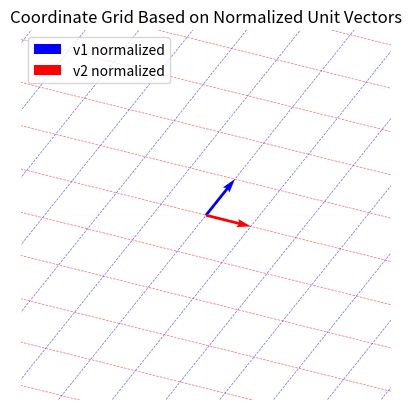

Recreate this plot in Python.
import numpy as np
import matplotlib.pyplot as plt

def normalize_vector(v):
    """Normalizes a given vector."""
    norm = np.linalg.norm(v)
    if norm == 0:
        return v  # Avoid division by zero for zero vectors
    return v / norm

def plot_coordinate_grid(v1, v2, grid_size=5, num_points=20):
    """
    Plots a coordinate grid based on two unit vectors (versors).

    Parameters:
    v1, v2: np.array
        The two vectors (to be normalized) defining the grid.
    grid_size: int
        Defines the range of the grid in both x and y directions.
    num_points: int
        Number of points in the grid lines.
    """
    # Normalize the input vectors
    v1_normalized = normalize_vector(v1)
    v2_normalized = normalize_vector(v2)

    # Print the normalized vectors
    print(f"Normalized v1: {v1_normalized}")
    print(f"Normalized v2: {v2_normalized}")
    
    # Generate more grid lines outside the visible plot area
    extended_grid_size = grid_size * 2
    
    # Generate points for the grid in terms of normalized v1 and v2
    t = np.linspace(-extended_grid_size, extended_grid_size, num_points)
    
    # Create the grid lines in both directions
    for i in range(-extended_grid_size, extended_grid_size + 1):
        # Grid lines along the v1 direction (blue, dashed, thin)
        start_v1 = i * v2_normalized - extended_grid_size * v1_normalized
        end_v1 = i * v2_normalized + extended_grid_size * v1_normalized
        plt.plot([start_v1[0], end_v1[0]], [start_v1[1], end_v1[1]], 'b--', alpha=0.6, linewidth=0.5)

        # Grid lines along the v2 direction (red, dashed, thin)
        start_v2 = i * v1_normalized - extended_grid_size * v2_normalized
        end_v2 = i * v1_normalized + extended_grid_size * v2_normalized
        plt.plot([start_v2[0], end_v2[0]], [start_v2[1], end_v2[1]], 'r--', alpha=0.6, linewidth=0.5)

    # Plot the vectors themselves
    plt.quiver(0, 0, v1_normalized[0], v1_normalized[1], angles='xy', scale_units='xy', scale=1, color='blue', label='v1 normalized')
    plt.quiver(0, 0, v2_normalized[0], v2_normalized[1], angles='xy', scale_units='xy', scale=1, color='red', label='v2 normalized')

    # Set equal scaling and labels
    plt.xlim([-grid_size, grid_size])
    plt.ylim([-grid_size, grid_size])
    plt.grid(True)
    plt.gca().set_aspect('equal', adjustable='box')
    plt.axhline(0, color='black',linewidth=0.01)
    plt.axvline(0, color='black',linewidth=0.01)
    plt.title("Coordinate Grid Based on Normalized Unit Vectors")
    plt.axis('off')
    plt.legend()
    plt.show()

if __name__ == "__main__":
    # Example: Using non-standard vectors
    v1 = np.array([4, 5])  # some arbitrary vector
    v2 = np.array([4, -1]) # another arbitrary vector

    plot_coordinate_grid(v1, v2, grid_size=4)
